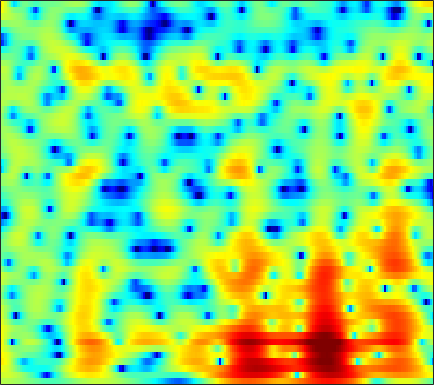

The table this chart was drawn from, first rows:
2.3888, 2.3276, 2.2274, 2.1098, 2.0082, 1.8507, 1.6726, 1.5224, 1.2922, 1.0342, 0.74235, 0.5091, 0.17186, -0.1822, -0.45398, -0.81929, -1.1768, -1.4324, -1.7482, -2.0247, -2.2456, -2.3714, -2.471, -2.5036
3.492, 3.602, 3.639, 3.565, 3.441, 3.192, 2.855, 2.549, 2.068, 1.505, 0.8619, 0.3213, -0.4853, -1.403, -2.187, -3.396, -4.858, -6.186, -8.393, -11.37, -15.31, -17.62, -15.02, -10.78
5.002, 4.781, 4.322, 3.671, 3.058, 2.08, 0.9267, -0.03574, -1.406, -2.772, -3.981, -4.647, -5.149, -5.293, -5.259, -5.182, -5.156, -5.191, -5.288, -5.382, -5.366, -5.208, -4.733, -3.957
6.776, 6.235, 5.354, 4.275, 3.312, 1.798, -0.0356, -1.65, -4.166, -6.966, -9.097, -9.341, -8.126, -6.491, -5.472, -4.465, -3.814, -3.514, -3.298, -3.248, -3.302, -3.388, -3.515, -3.607
6.237, 5.723, 4.97, 4.153, 3.511, 2.636, 1.778, 1.163, 0.4055, -0.2416, -0.7417, -1.014, -1.281, -1.465, -1.582, -1.799, -2.083, -2.363, -2.84, -3.463, -4.282, -5.05, -6.347, -8.121
5.571, 4.8, 3.681, 2.544, 1.761, 0.9248, 0.4207, 0.2529, 0.243, 0.3461, 0.4788, 0.5519, 0.5827, 0.5194, 0.3962, 0.1054, -0.3074, -0.7023, -1.357, -2.164, -3.133, -3.925, -5.012, -6.084
6.241, 4.783, 2.214, -1.505, -5.805, -19.98, -11.16, -5.602, -1.817, 0.3558, 1.701, 2.316, 2.793, 2.942, 2.858, 2.545, 2.019, 1.486, 0.5958, -0.5041, -1.823, -2.949, -4.731, -7.084
5.584, 4.782, 3.617, 2.457, 1.678, 0.948, 0.6481, 0.6559, 0.8262, 1.039, 1.206, 1.244, 1.129, 0.81, 0.4151, -0.3156, -1.304, -2.234, -3.652, -5.202, -6.737, -7.709, -8.515, -8.709
5.3, 4.754, 3.986, 3.222, 2.678, 2.034, 1.523, 1.229, 0.9353, 0.7281, 0.5392, 0.3665, 0.07335, -0.3646, -0.8323, -1.67, -2.837, -3.98, -5.942, -8.688, -12.8, -16.94, -18.29, -13.21
4.631, 3.859, 2.678, 1.369, 0.3252, -1.032, -2.109, -2.538, -2.539, -2.083, -1.455, -1.008, -0.5421, -0.2822, -0.2264, -0.3441, -0.6743, -1.035, -1.65, -2.295, -2.842, -3.09, -3.153, -2.859
4.025, 3.009, 1.305, -0.9158, -3.108, -7.277, -14.91, -23.02, -11.52, -6.402, -3.489, -1.99, -0.5633, 0.3959, 0.8741, 1.267, 1.439, 1.446, 1.298, 1.084, 0.7717, 0.4814, 0.08259, -0.2551
3.606, 2.812, 1.615, 0.3724, -0.5326, -1.625, -2.39, -2.604, -2.349, -1.655, -0.768, -0.09088, 0.7341, 1.417, 1.813, 2.17, 2.34, 2.339, 2.171, 1.798, 1.2, 0.5892, -0.4693, -1.887
2.151, 1.31, 0.1669, -0.9147, -1.574, -2.13, -2.277, -2.118, -1.638, -0.9657, -0.2168, 0.3447, 1.026, 1.599, 1.942, 2.272, 2.433, 2.436, 2.289, 1.929, 1.39, 0.8558, -0.07383, -1.295
0.4224, -0.9924, -3.402, -6.597, -9.455, -11.91, -9.748, -7.26, -4.587, -2.609, -1.104, -0.206, 0.7348, 1.455, 1.858, 2.247, 2.479, 2.552, 2.534, 2.361, 2.061, 1.75, 1.226, 0.6606
1.238, 0.0799, -1.752, -3.883, -5.403, -6.437, -5.771, -4.639, -3.019, -1.622, -0.5329, 0.1034, 0.7728, 1.273, 1.574, 1.879, 2.105, 2.229, 2.304, 2.298, 2.127, 1.889, 1.463, 0.9023
3.174, 2.644, 1.931, 1.249, 0.7978, 0.3984, 0.2294, 0.202, 0.2268, 0.2647, 0.2257, 0.1246, -0.09123, -0.3445, -0.4682, -0.4432, -0.172, 0.1635, 0.6548, 1.083, 1.319, 1.345, 1.098, 0.4453
3.438, 2.966, 2.354, 1.88, 1.621, 1.378, 1.234, 1.143, 0.9479, 0.5381, -0.2059, -1.06, -2.762, -5.344, -7.974, -10.73, -8.126, -5.274, -2.367, -0.4937, 0.7085, 1.254, 1.501, 1.327
0.9881, -0.2392, -1.982, -3.095, -3.132, -2.311, -1.167, -0.3954, 0.31, 0.5755, 0.3714, -0.09149, -1.145, -2.603, -3.761, -4.525, -3.684, -2.396, -0.6144, 0.8286, 1.82, 2.253, 2.511, 2.495
-1.777, -3.848, -7.991, -13.51, -12.27, -7.04, -3.524, -1.796, -0.2572, 0.7002, 1.238, 1.423, 1.479, 1.411, 1.363, 1.377, 1.529, 1.735, 2.039, 2.312, 2.474, 2.479, 2.345, 1.96
-1.002, -1.425, -1.95, -2.172, -2.017, -1.498, -0.7368, -0.1354, 0.5651, 1.114, 1.476, 1.638, 1.736, 1.739, 1.708, 1.646, 1.584, 1.55, 1.515, 1.431, 1.31, 1.168, 0.8614, 0.325
-0.6205, -0.3663, -0.001681, 0.332, 0.5902, 0.9662, 1.317, 1.541, 1.78, 1.891, 1.857, 1.739, 1.458, 1.067, 0.7241, 0.2571, -0.125, -0.3386, -0.4613, -0.4398, -0.374, -0.3315, -0.4097, -0.621
-0.8546, -0.1533, 0.7015, 1.444, 1.903, 2.424, 2.809, 2.991, 3.083, 2.963, 2.611, 2.173, 1.316, 0.1062, -1.031, -2.815, -4.579, -5.385, -5.17, -3.891, -2.527, -1.719, -0.9971, -0.6251
-2.489, -1.407, -0.1785, 0.9045, 1.63, 2.418, 3.019, 3.347, 3.567, 3.53, 3.19, 2.698, 1.671, 0.1107, -1.53, -4.612, -9.316, -13.3, -10.49, -5.959, -3.119, -1.773, -0.5665, 0.04455
-6.702, -5.397, -3.764, -2.303, -1.294, -0.07896, 0.9476, 1.576, 2.205, 2.574, 2.656, 2.532, 2.116, 1.448, 0.8053, -0.1202, -0.931, -1.308, -1.433, -1.144, -0.6796, -0.3093, 0.1081, 0.3278
-11.55, -10.53, -8.947, -7.021, -5.51, -3.512, -1.724, -0.5945, 0.6264, 1.526, 2.108, 2.365, 2.479, 2.37, 2.172, 1.807, 1.375, 1.058, 0.6307, 0.2577, -0.02485, -0.1506, -0.2557, -0.2431
-16.04, -19.49, -22.76, -14.38, -9.982, -5.908, -2.989, -1.313, 0.4114, 1.662, 2.528, 2.959, 3.265, 3.307, 3.181, 2.811, 2.216, 1.631, 0.6916, -0.4342, -1.657, -2.527, -3.299, -3.223
-9.499, -9.801, -9.429, -7.641, -5.917, -3.564, -1.538, -0.2475, 1.154, 2.202, 2.951, 3.315, 3.571, 3.566, 3.392, 2.922, 2.156, 1.349, -0.08943, -2.14, -5.187, -8.748, -19.1, -16.16
-4.939, -4.583, -3.918, -3.102, -2.392, -1.406, -0.4407, 0.223, 0.9808, 1.584, 2.006, 2.206, 2.317, 2.241, 2.06, 1.657, 1.063, 0.4758, -0.5042, -1.663, -2.949, -3.829, -4.578, -4.342
-3.331, -2.804, -2.115, -1.513, -1.076, -0.5609, -0.1123, 0.1683, 0.4566, 0.6612, 0.7662, 0.7967, 0.7505, 0.6288, 0.4771, 0.2077, -0.1384, -0.4308, -0.8679, -1.271, -1.591, -1.734, -1.699, -1.41
-1.671, -1.131, -0.5781, -0.1456, 0.08932, 0.2911, 0.3494, 0.3066, 0.1502, -0.1031, -0.3771, -0.5753, -0.7854, -0.9265, -1, -1.128, -1.323, -1.492, -1.777, -2.062, -2.238, -2.236, -1.959, -1.417
0.5166, 0.8487, 1.213, 1.482, 1.569, 1.505, 1.18, 0.7381, -0.1295, -1.293, -2.577, -3.397, -3.855, -3.567, -3.104, -2.562, -2.357, -2.53, -3.14, -4.219, -5.49, -6.129, -5.83, -4.133
0.7365, 0.9635, 1.543, 2.12, 2.445, 2.576, 2.269, 1.663, 0.2057, -2.269, -6.634, -13.03, -20.24, -8.301, -5.028, -2.741, -1.824, -1.846, -2.733, -4.749, -8.571, -13.36, -13.4, -6.78
-8.737, -6.481, -2.822, -0.2235, 1.087, 2.175, 2.6, 2.56, 2.048, 1.096, -0.06443, -0.8201, -1.23, -0.8891, -0.375, 0.2034, 0.4324, 0.3865, -0.05728, -0.7766, -1.573, -1.981, -2.09, -1.624
-6.612, -5.517, -3.114, -0.9687, 0.2971, 1.51, 2.276, 2.59, 2.754, 2.693, 2.505, 2.34, 2.132, 1.968, 1.852, 1.647, 1.341, 1.035, 0.4927, -0.1609, -0.8648, -1.404, -2.106, -2.671
-1.354, -0.9441, -0.1878, 0.6271, 1.224, 1.894, 2.413, 2.678, 2.891, 2.963, 2.913, 2.813, 2.61, 2.336, 2.07, 1.645, 1.114, 0.5929, -0.2243, -1.241, -2.501, -3.617, -5.266, -7.102
-0.2472, 0.3499, 1.042, 1.659, 2.033, 2.444, 2.716, 2.847, 2.908, 2.86, 2.722, 2.566, 2.306, 1.98, 1.697, 1.253, 0.7003, 0.1874, -0.6715, -1.821, -3.367, -4.879, -7.666, -11.95
0.1393, 0.857, 1.588, 2.097, 2.355, 2.553, 2.592, 2.53, 2.335, 2.029, 1.654, 1.355, 0.9656, 0.6288, 0.4306, 0.1959, -0.04006, -0.2309, -0.6179, -1.192, -1.978, -2.747, -3.977, -5.28
0.8676, 1.357, 1.802, 2.012, 2.06, 1.946, 1.67, 1.333, 0.7309, -0.05431, -1.007, -1.774, -2.721, -3.288, -3.327, -2.886, -2.154, -1.606, -0.9919, -0.5673, -0.3628, -0.3227, -0.3488, -0.4321
1.346, 1.393, 1.296, 1.064, 0.7999, 0.3593, -0.1992, -0.7129, -1.609, -2.865, -4.705, -6.708, -10.78, -16.95, -15.65, -9.46, -5.608, -3.673, -1.804, -0.5071, 0.3912, 0.8949, 1.39, 1.753
1.032, 0.5624, -0.2641, -1.215, -1.955, -2.777, -3.325, -3.554, -3.798, -4.241, -5.051, -5.949, -7.331, -8.207, -7.865, -6.147, -4.121, -2.74, -1.259, -0.1173, 0.7747, 1.307, 1.866, 2.336
0.8609, -0.1177, -1.961, -4.633, -7.33, -11.24, -11.05, -8.604, -5.877, -4.173, -3.158, -2.707, -2.333, -2.03, -1.766, -1.319, -0.8053, -0.4297, 0.03555, 0.4353, 0.8115, 1.086, 1.455, 1.853
1.889, 1.038, -0.5077, -2.659, -4.631, -6.927, -6.829, -5.319, -3.119, -1.421, -0.2531, 0.3447, 0.8379, 1.08, 1.139, 1.036, 0.7658, 0.4349, -0.09216, -0.6711, -1.172, -1.353, -1.202, -0.7338
2.495, 2.287, 1.871, 1.355, 0.993, 0.6768, 0.6642, 0.841, 1.247, 1.699, 2.062, 2.244, 2.323, 2.18, 1.896, 1.254, 0.2409, -0.7993, -2.701, -5.351, -8.855, -11.26, -10.69, -7.743
1.767, 2.075, 2.295, 2.398, 2.433, 2.436, 2.458, 2.504, 2.569, 2.636, 2.665, 2.632, 2.483, 2.15, 1.736, 0.9527, -0.2025, -1.345, -3.383, -6.132, -9.447, -11.57, -11.54, -9.671
0.8413, 1.433, 1.961, 2.24, 2.318, 2.314, 2.23, 2.162, 2.104, 2.101, 2.15, 2.18, 2.159, 2.021, 1.815, 1.355, 0.6628, -0.01111, -1.097, -2.286, -3.468, -4.247, -5.104, -5.751
0.7491, 1.327, 1.742, 1.76, 1.549, 1.051, 0.3986, -0.08855, -0.4844, -0.449, -0.01867, 0.445, 1.053, 1.527, 1.748, 1.807, 1.639, 1.353, 0.8114, 0.09912, -0.7171, -1.358, -2.209, -3.002
1.915, 2.205, 2.169, 1.638, 0.8765, -0.7571, -3.263, -5.869, -9.726, -8.844, -5.057, -2.806, -0.6722, 0.7424, 1.438, 2.019, 2.24, 2.196, 1.879, 1.245, 0.3091, -0.5776, -1.912, -3.244
2.753, 2.795, 2.527, 1.862, 1.057, -0.5121, -2.687, -4.665, -6.89, -6.698, -4.657, -3.096, -1.407, -0.1882, 0.5036, 1.196, 1.618, 1.761, 1.652, 1.171, 0.1681, -1.034, -3.568, -8.053
1.602, 1.596, 1.428, 1.066, 0.6752, -0.02699, -0.8573, -1.489, -2.234, -2.772, -3.111, -3.267, -3.343, -3.226, -2.919, -2.242, -1.382, -0.7516, -0.1332, 0.1681, 0.06695, -0.2663, -0.999, -1.836
-0.8073, -0.7437, -0.6428, -0.5943, -0.6356, -0.781, -1.098, -1.451, -2.119, -3.066, -4.412, -5.808, -8.467, -11.84, -12.78, -9.49, -5.814, -3.745, -1.716, -0.3595, 0.5212, 0.9593, 1.361, 1.645
-5.207, -4.922, -4.256, -3.441, -2.873, -2.272, -1.936, -1.897, -2.148, -2.79, -3.913, -5.117, -7.236, -9.481, -9.92, -7.86, -4.986, -3.115, -1.159, 0.2839, 1.351, 1.949, 2.539, 2.96
-15.85, -14.64, -10.67, -7.384, -5.539, -3.795, -2.632, -2.074, -1.668, -1.587, -1.74, -1.95, -2.237, -2.352, -2.231, -1.74, -0.9446, -0.2703, 0.6228, 1.422, 2.08, 2.466, 2.827, 3.035
-13.86, -12.9, -9.831, -6.891, -5.147, -3.361, -2.098, -1.413, -0.7809, -0.3949, -0.1742, -0.07829, 0.01439, 0.1333, 0.2659, 0.527, 0.8672, 1.152, 1.553, 1.936, 2.24, 2.402, 2.504, 2.445
-4.806, -4.358, -3.551, -2.608, -1.912, -1.074, -0.4001, -0.01334, 0.3535, 0.5726, 0.6677, 0.6852, 0.6712, 0.6504, 0.6626, 0.7317, 0.8736, 1.037, 1.292, 1.552, 1.764, 1.859, 1.865, 1.68
0.1712, 0.3292, 0.5517, 0.7713, 0.9256, 1.084, 1.185, 1.208, 1.153, 0.986, 0.7003, 0.4144, -0.03807, -0.5171, -0.8336, -1.099, -1.08, -0.8677, -0.4021, 0.134, 0.6315, 0.9086, 1.096, 1.047
3.428, 3.253, 2.963, 2.629, 2.364, 2.01, 1.665, 1.408, 1.032, 0.5509, -0.1098, -0.7891, -2.017, -3.651, -5.109, -6.866, -7.143, -6.128, -4.15, -2.369, -1.028, -0.3041, 0.3195, 0.6081
5.282, 4.7, 3.763, 2.69, 1.847, 0.8294, 0.08618, -0.2298, -0.4214, -0.5812, -0.9773, -1.564, -2.892, -5.144, -7.777, -13.26, -15.27, -10.57, -6.208, -3.523, -1.83, -0.9733, -0.2092, 0.2231
6.334, 5.353, 3.646, 1.338, -0.9144, -4.628, -7.407, -6.532, -3.859, -1.909, -0.88, -0.5893, -0.7142, -1.282, -1.858, -2.531, -2.769, -2.619, -2.128, -1.592, -1.2, -1.022, -0.8943, -0.8381
